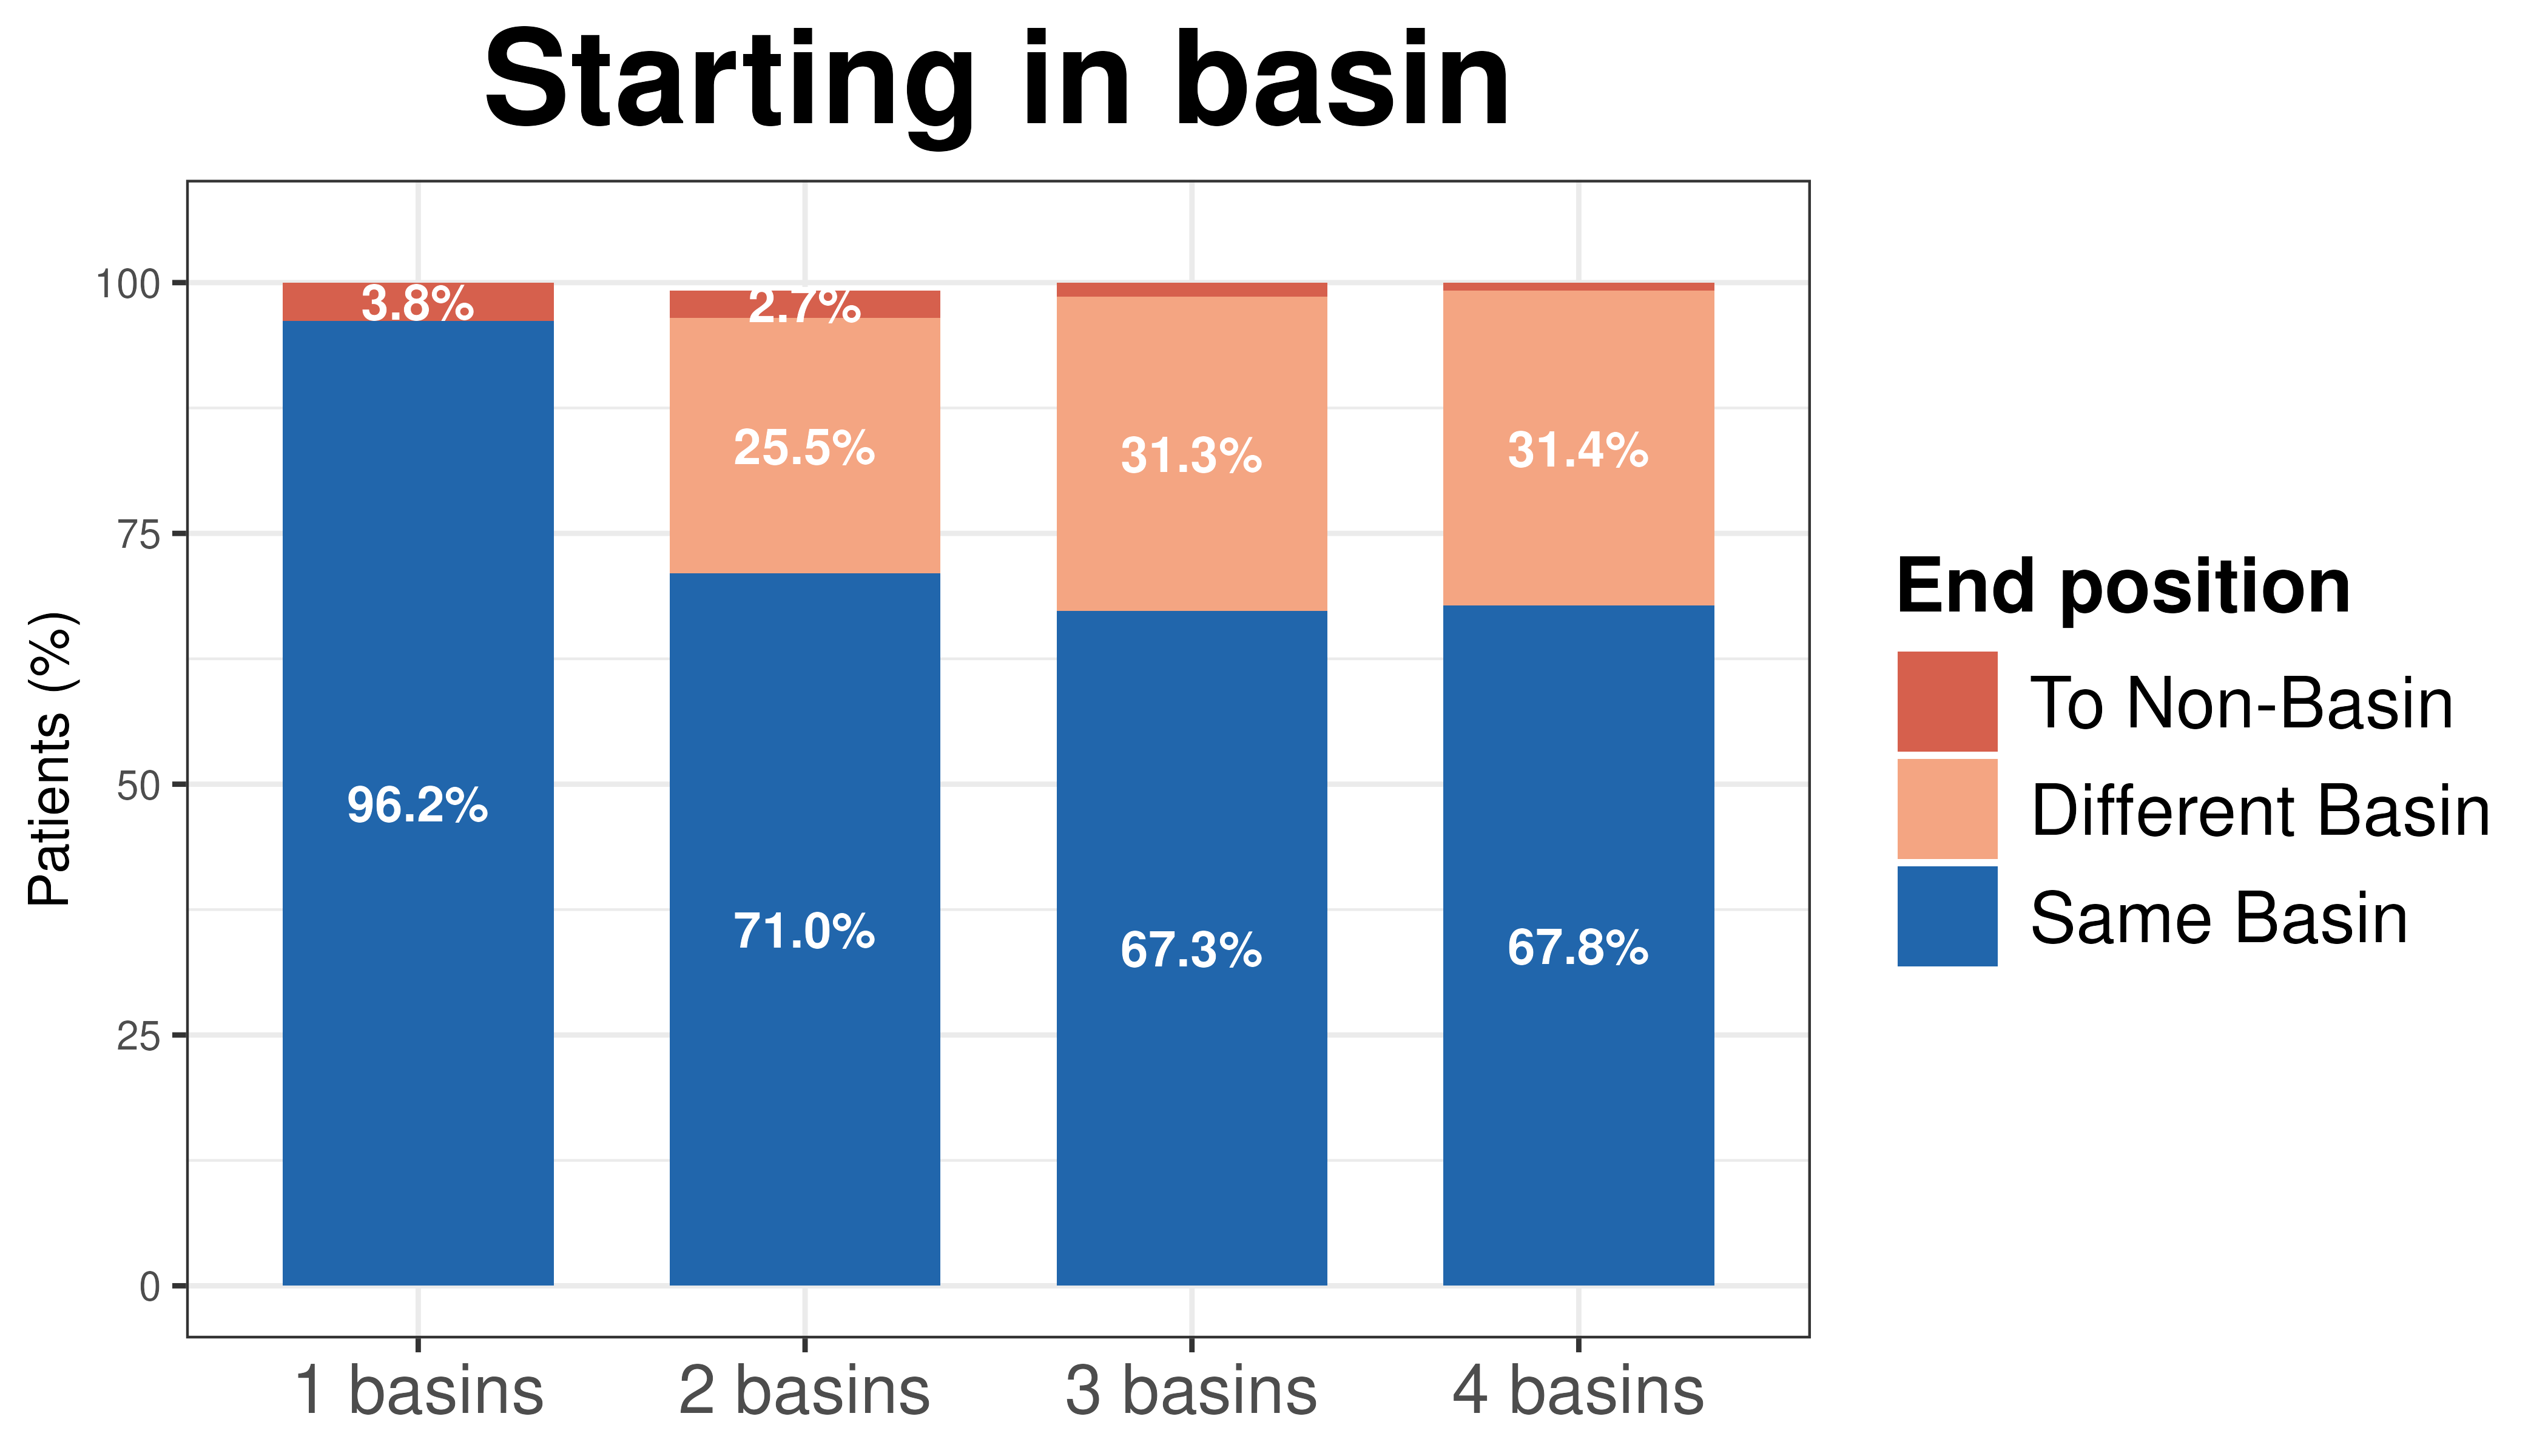

Source data for this figure (header and first rows):
n_basins	n_diseases	Same_Basin	Diff_Basin	To_NonBasin
1	17	96.2	0	3.8
2	26	71	25.5	2.7
3	6	67.3	31.3	1.4
4	2	67.8	31.4	0.8
